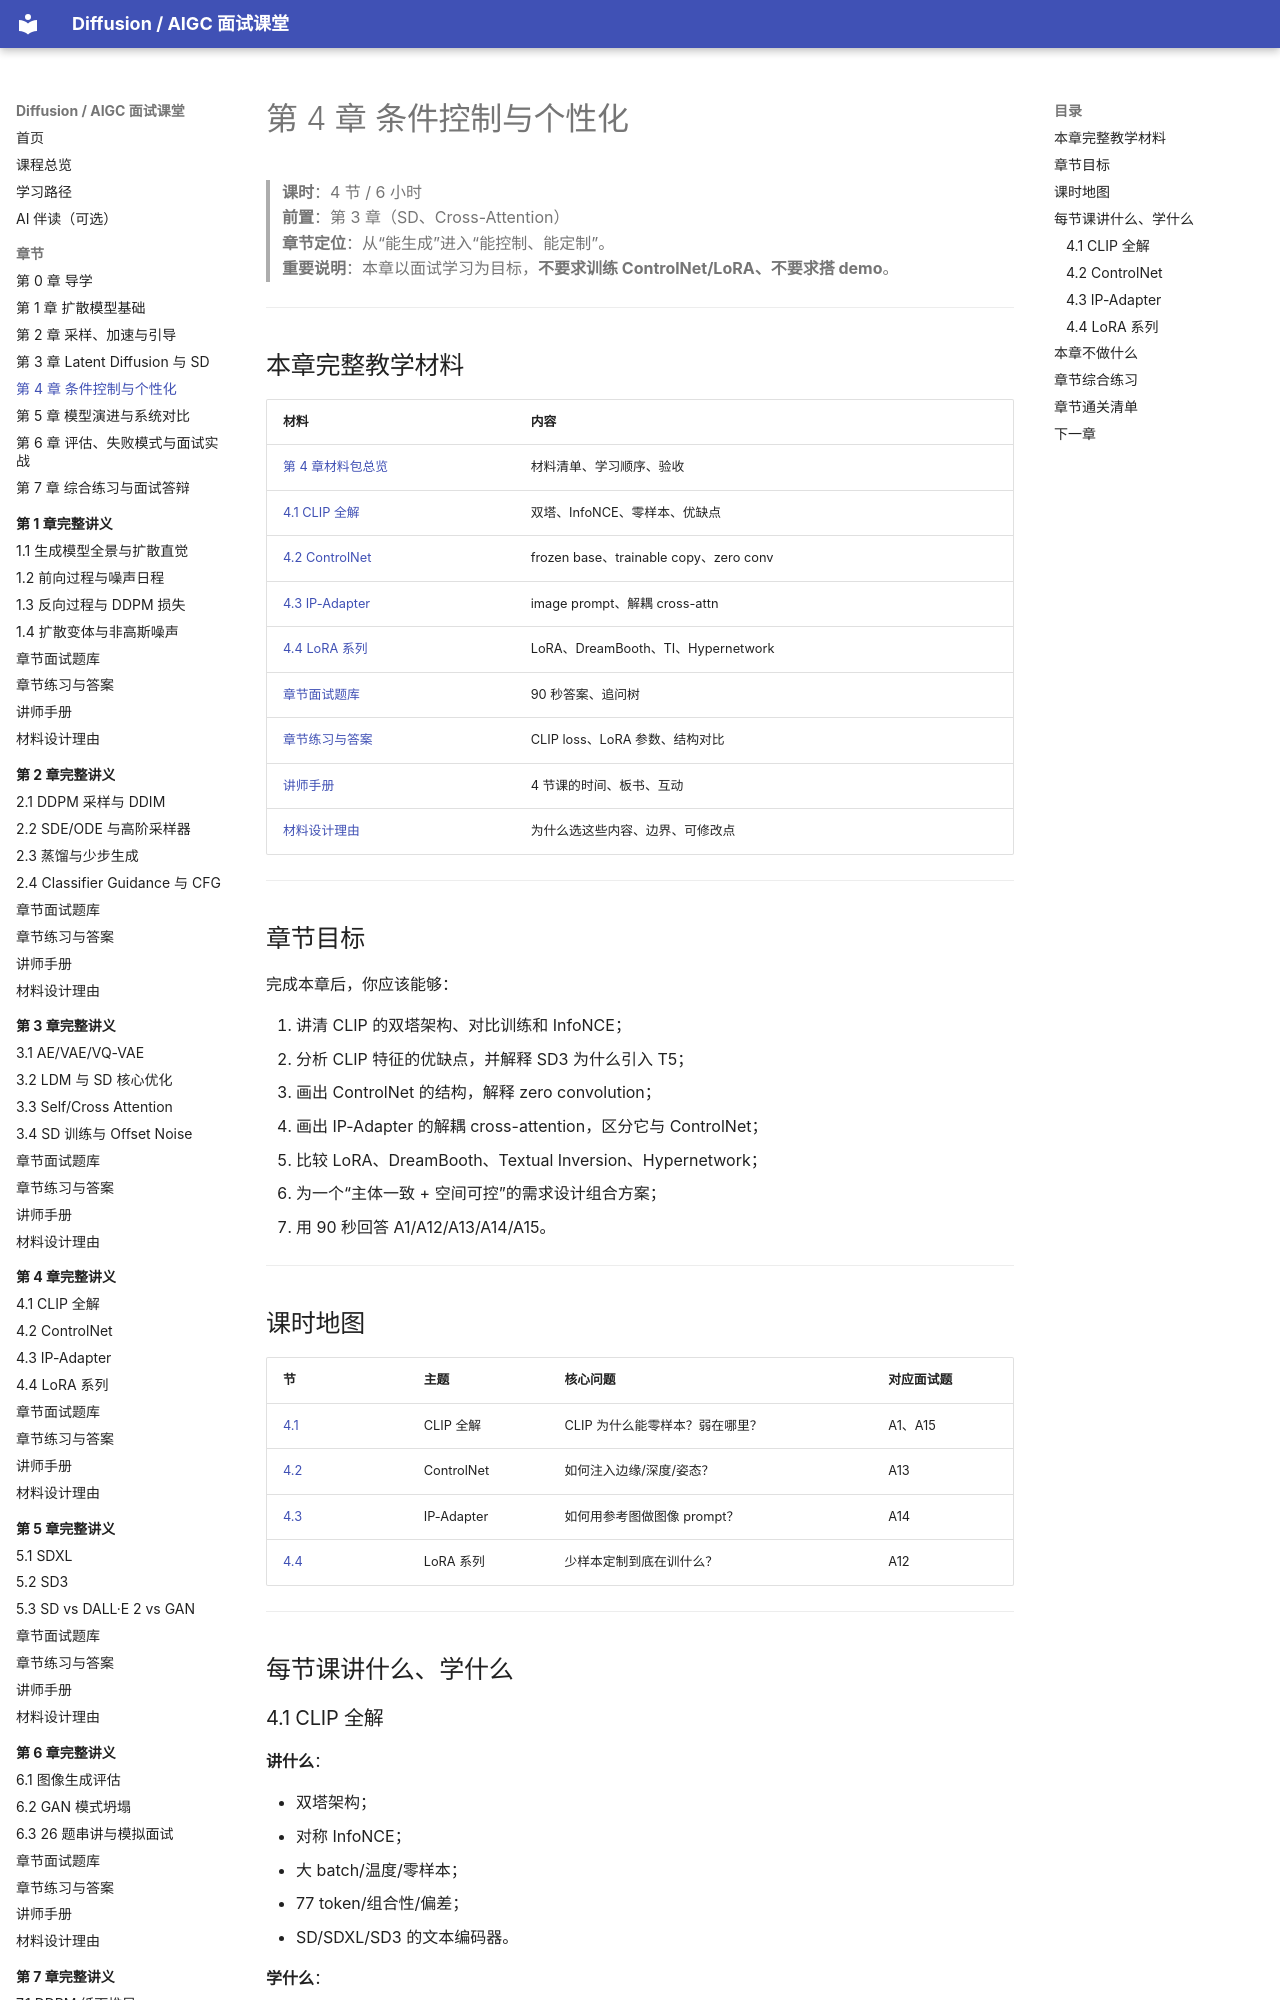

repository: binbla/diffusion-aigc-course · page: chapters/04-conditioning-personalization/index.html · generator: mkdocs

# 第 4 章 条件控制与个性化

> **课时**：4 节 / 6 小时  
> **前置**：第 3 章（SD、Cross-Attention）  
> **章节定位**：从“能生成”进入“能控制、能定制”。  
> **重要说明**：本章以面试学习为目标，**不要求训练 ControlNet/LoRA、不要求搭 demo**。

---

## 本章完整教学材料

| 材料 | 内容 |
|---|---|
| [第 4 章材料包总览](../lessons/ch04/README.md) | 材料清单、学习顺序、验收 |
| [4.1 CLIP 全解](../lessons/ch04/01-CLIP全解.md) | 双塔、InfoNCE、零样本、优缺点 |
| [4.2 ControlNet](../lessons/ch04/02-ControlNet.md) | frozen base、trainable copy、zero conv |
| [4.3 IP-Adapter](../lessons/ch04/03-IP-Adapter.md) | image prompt、解耦 cross-attn |
| [4.4 LoRA 系列](../lessons/ch04/04-LoRA-DreamBooth-TI-Hypernetwork.md) | LoRA、DreamBooth、TI、Hypernetwork |
| [章节面试题库](../lessons/ch04/05-章节面试题库.md) | 90 秒答案、追问树 |
| [章节练习与答案](../lessons/ch04/06-章节练习与答案.md) | CLIP loss、LoRA 参数、结构对比 |
| [讲师手册](../lessons/ch04/07-讲师手册.md) | 4 节课的时间、板书、互动 |
| [材料设计理由](../lessons/ch04/08-材料设计理由.md) | 为什么选这些内容、边界、可修改点 |

---
